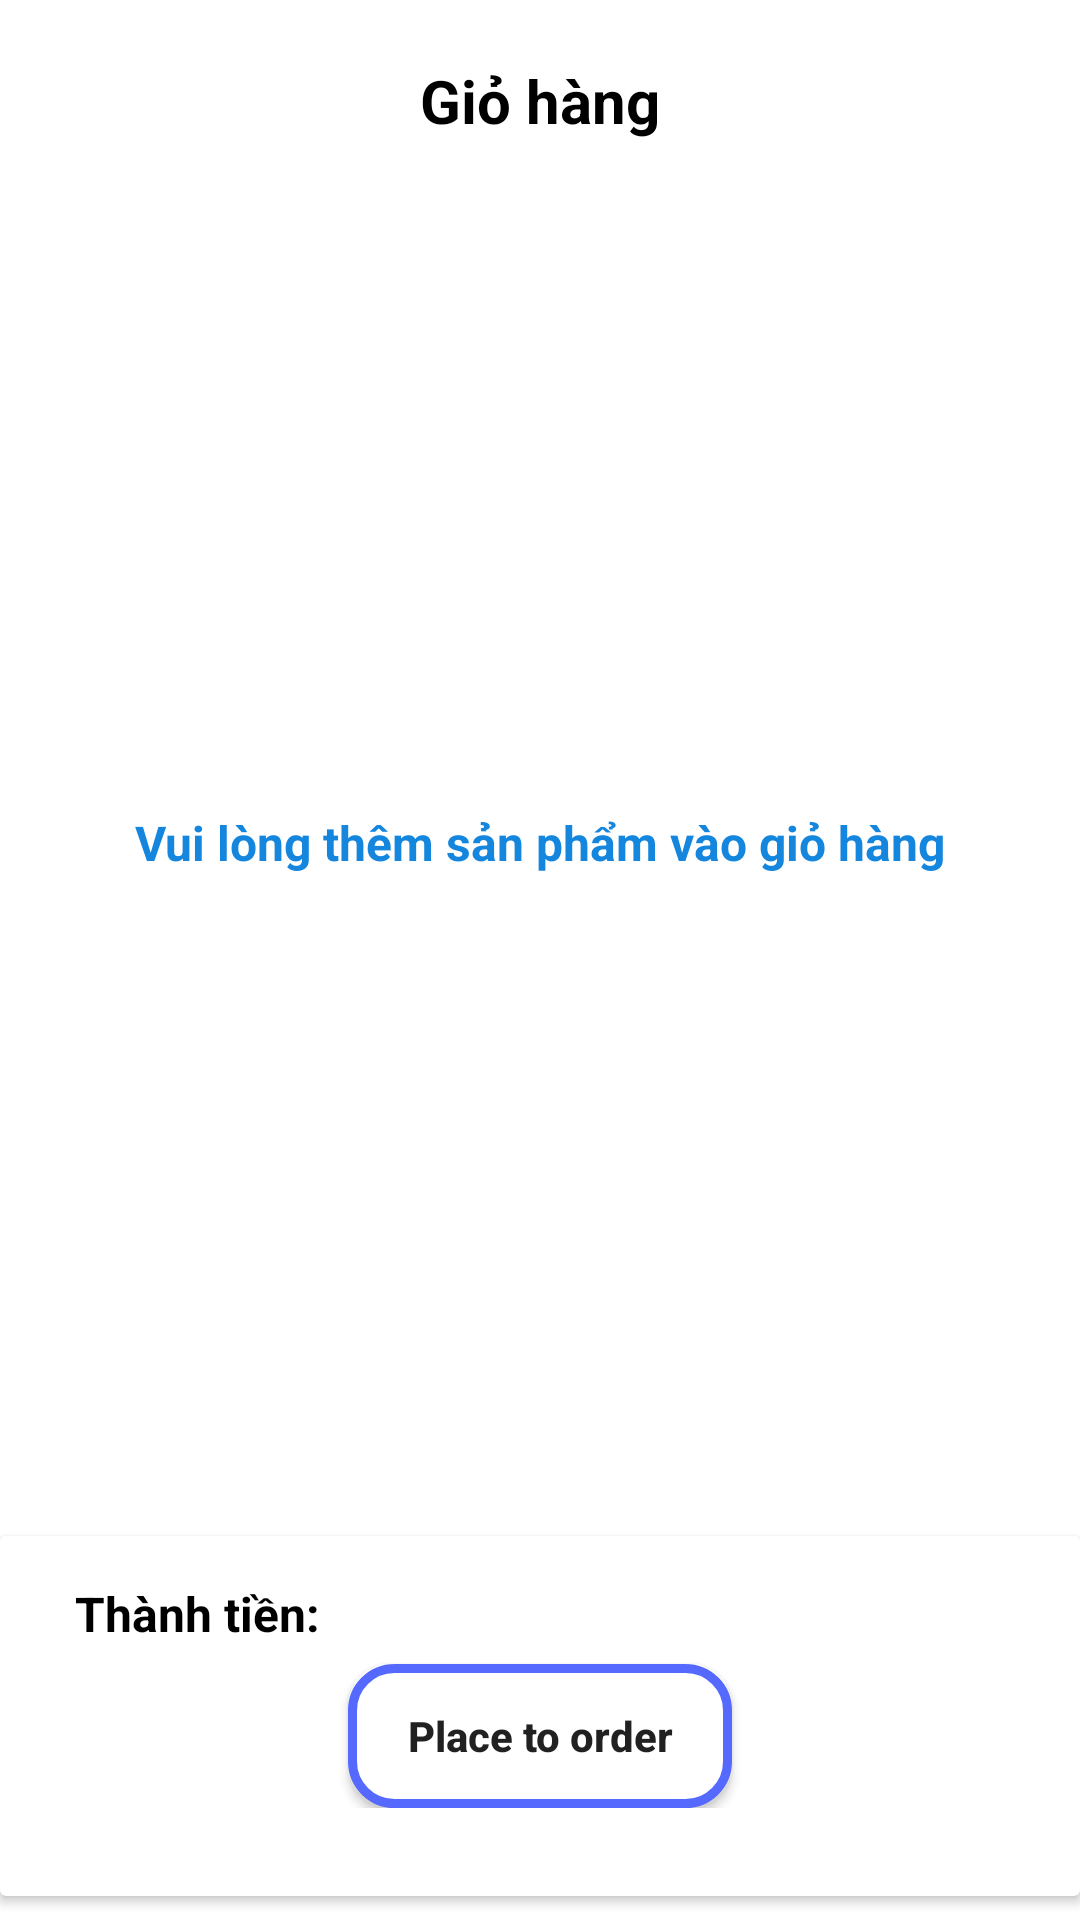

Reconstruct the res/layout file that produces this screen, plus the resources it refers to.
<!-- AndroidManifest.xml: application theme Theme.AndroidProject_Coupon -->
<!-- res/layout/fragment_cart.xml -->
<?xml version="1.0" encoding="utf-8"?>
<RelativeLayout xmlns:android="http://schemas.android.com/apk/res/android"
    xmlns:app="http://schemas.android.com/apk/res-auto"
    xmlns:tools="http://schemas.android.com/tools"
    android:layout_width="match_parent"
    android:layout_height="match_parent"
    tools:context=".User.CartFragment">

    <ImageView
        android:id="@+id/img_emptyCart"
        android:layout_width="match_parent"
        android:layout_height="wrap_content"
        android:layout_centerHorizontal="true"
        android:layout_marginTop="200dp"
        android:src="@drawable/empty_cart" />

    <TextView
        android:id="@+id/tv_emptyCart"
        android:layout_width="wrap_content"
        android:layout_height="56dp"
        android:layout_centerHorizontal="true"
        android:layout_marginTop="270dp"
        android:text="Vui lòng thêm sản phẩm vào giỏ hàng"
        android:textColor="@color/tabColor"
        android:textSize="16sp"
        android:textStyle="bold" />

    <ScrollView
        android:id="@+id/scroll"
        android:layout_width="380dp"
        android:layout_height="wrap_content"
        android:layout_below="@id/textView17"
        android:layout_centerHorizontal="true"
        android:layout_marginTop="10dp">

        <LinearLayout
            android:layout_width="match_parent"
            android:layout_height="wrap_content"
            android:orientation="vertical">

            <androidx.recyclerview.widget.RecyclerView
                android:id="@+id/rcv_cart"
                android:layout_width="match_parent"
                android:layout_height="440dp"
                android:layout_marginStart="5dp"
                android:layout_marginTop="15dp"
                android:layout_marginEnd="5dp">

            </androidx.recyclerview.widget.RecyclerView>

        </LinearLayout>
    </ScrollView>

    <androidx.cardview.widget.CardView
        android:layout_width="match_parent"
        android:layout_height="120dp"
        android:layout_below="@+id/scroll">

        <LinearLayout
            android:layout_width="match_parent"
            android:layout_height="wrap_content"
            android:orientation="vertical"
            android:padding="5dp">

            <LinearLayout
                android:layout_width="match_parent"
                android:layout_height="match_parent"
                android:orientation="horizontal">

                <TextView
                    android:id="@+id/tv_11111"
                    android:layout_width="wrap_content"
                    android:layout_height="wrap_content"
                    android:layout_marginLeft="20dp"
                    android:layout_marginTop="10dp"
                    android:text="Thành tiền: "
                    android:textColor="@color/black"
                    android:textSize="16sp"
                    android:textStyle="bold" />

                <TextView
                    android:id="@+id/tv_cart_tongtien"
                    android:layout_width="wrap_content"
                    android:layout_height="wrap_content"
                    android:layout_marginTop="10dp"
                    android:layout_weight="1"
                    android:text=""
                    android:textColor="@color/black"
                    android:textSize="16sp"
                    android:textStyle="normal" />
            </LinearLayout>

            <androidx.appcompat.widget.AppCompatButton
                android:id="@+id/btn_cart_dathang"
                android:layout_width="128dp"
                android:layout_height="48dp"
                android:layout_gravity="center"
                android:layout_marginTop="6dp"
                android:background="@drawable/button_addcart"
                android:text="Place to order"
                android:textAllCaps="false"
                android:textStyle="bold"
                tools:ignore="TouchTargetSizeCheck" />

        </LinearLayout>
    </androidx.cardview.widget.CardView>

    <TextView
        android:id="@+id/textView17"
        android:layout_width="wrap_content"
        android:layout_height="wrap_content"
        android:layout_centerHorizontal="true"
        android:layout_marginTop="20dp"
        android:text="Giỏ hàng"
        android:textColor="#000000"
        android:textSize="20sp"
        android:textStyle="bold" />


</RelativeLayout>
<!-- resources referenced by this layout -->
<resources>
  <color name="black">#FF000000</color>
  <color name="tabColor">#1586de</color>
  <!-- drawable button_addcart (drawable) -->
  <?xml version="1.0" encoding="utf-8"?>
  <shape xmlns:android="http://schemas.android.com/apk/res/android" android:shape="rectangle" >
      <corners
          android:radius="14dp"
          />
      <solid
          android:color="#FFFFFF"
          />
      <padding
          android:left="0dp"
          android:top="0dp"
          android:right="0dp"
          android:bottom="0dp"
          />
      <size
          android:width="270dp"
          android:height="60dp"
          />
      <stroke
          android:width="3dp"
          android:color="#5669FF"
          />
  </shape>
  <style name="Theme.AndroidProject_Coupon" parent="Theme.MaterialComponents.Light">
          
          <item name="colorPrimary">@color/purple_500</item>
          <item name="colorPrimaryVariant">@color/purple_700</item>
          <item name="colorOnPrimary">@color/white</item>
          
          <item name="colorSecondary">@color/teal_200</item>
          <item name="colorSecondaryVariant">@color/teal_700</item>
          <item name="colorOnSecondary">@color/black</item>
          
          <item name="android:statusBarColor" tools:targetApi="l">?attr/colorPrimaryVariant</item>
          
      </style>
  <color name="purple_500">#FF6200EE</color>
  <color name="purple_700">#FF3700B3</color>
  <color name="white">#FFFFFFFF</color>
  <color name="teal_200">#FF03DAC5</color>
  <color name="teal_700">#FF018786</color>
</resources>
